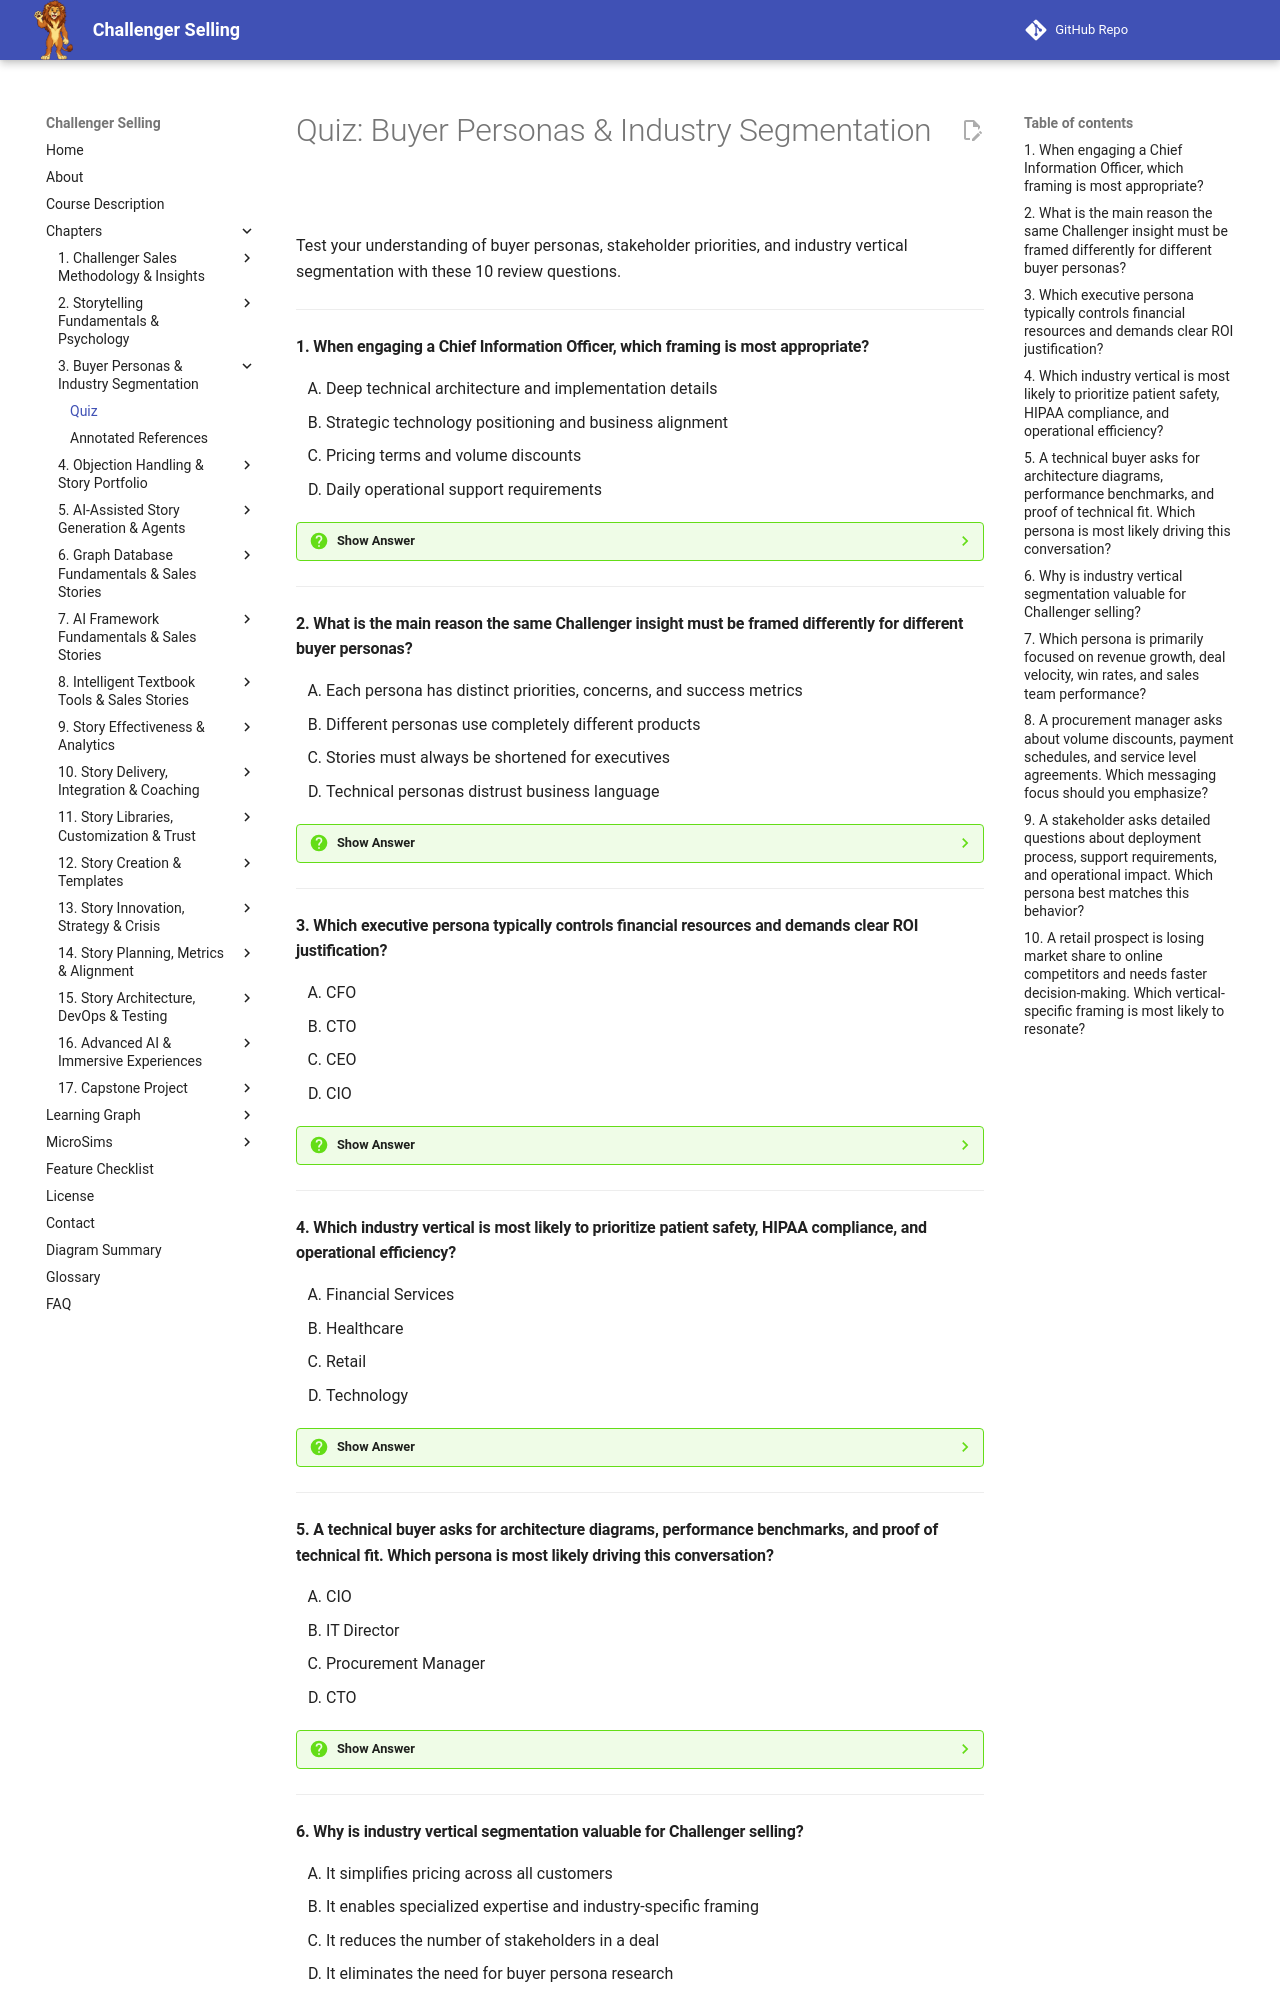

repository: dmccreary/challenger-selling · page: chapters/03-buyer-personas-segmentation/quiz/index.html · generator: mkdocs

# Quiz: Buyer Personas & Industry Segmentation

Test your understanding of buyer personas, stakeholder priorities, and industry vertical segmentation with these 10 review questions.

---

#### 1. When engaging a Chief Information Officer, which framing is most appropriate?

<div class="upper-alpha" markdown>
1. Deep technical architecture and implementation details
2. Strategic technology positioning and business alignment
3. Pricing terms and volume discounts
4. Daily operational support requirements
</div>

??? question "Show Answer"
    The correct answer is **B**. CIOs focus on how technology supports business objectives, security, risk management, and technology ROI. They delegate technical details to their teams and are less concerned with procurement minutiae or day-to-day support logistics.

    **Concept Tested:** CIO Persona


---

#### 2. What is the main reason the same Challenger insight must be framed differently for different buyer personas?

<div class="upper-alpha" markdown>
1. Each persona has distinct priorities, concerns, and success metrics
2. Different personas use completely different products
3. Stories must always be shortened for executives
4. Technical personas distrust business language
</div>

??? question "Show Answer"
    The correct answer is **A**. Tailoring works because each stakeholder evaluates decisions through a different lens—CFOs care about ROI, CTOs about technical fit, CEOs about strategy. The core insight stays the same; only the emphasis changes to match what each persona values most.

    **Concept Tested:** Buyer Persona Mapping


---

#### 3. Which executive persona typically controls financial resources and demands clear ROI justification?

<div class="upper-alpha" markdown>
1. CFO
2. CTO
3. CEO
4. CIO
</div>

??? question "Show Answer"
    The correct answer is **A**. The Chief Financial Officer focuses on financial performance, cost control, risk management, and return on investment. While the CEO may approve major strategic investments, the CFO is the executive most directly associated with rigorous ROI justification.

    **Concept Tested:** CFO Persona


---

#### 4. Which industry vertical is most likely to prioritize patient safety, HIPAA compliance, and operational efficiency?

<div class="upper-alpha" markdown>
1. Financial Services
2. Healthcare
3. Retail
4. Technology
</div>

??? question "Show Answer"
    The correct answer is **B**. Healthcare organizations operate under strict regulatory requirements and prioritize patient outcomes and safety above competitive speed or revenue growth. Financial Services emphasizes risk management and compliance, Retail focuses on customer experience, and Technology prioritizes speed and innovation.

    **Concept Tested:** Healthcare Vertical


---

#### 5. A technical buyer asks for architecture diagrams, performance benchmarks, and proof of technical fit. Which persona is most likely driving this conversation?

<div class="upper-alpha" markdown>
1. CIO
2. IT Director
3. Procurement Manager
4. CTO
</div>

??? question "Show Answer"
    The correct answer is **D**. The Chief Technology Officer focuses on technical architecture, engineering excellence, scalability, and maintainability. While an IT Director may also ask technical questions, the CTO is more concerned with strategic technical fit and architectural standards than with day-to-day operations.

    **Concept Tested:** CTO Persona


---
